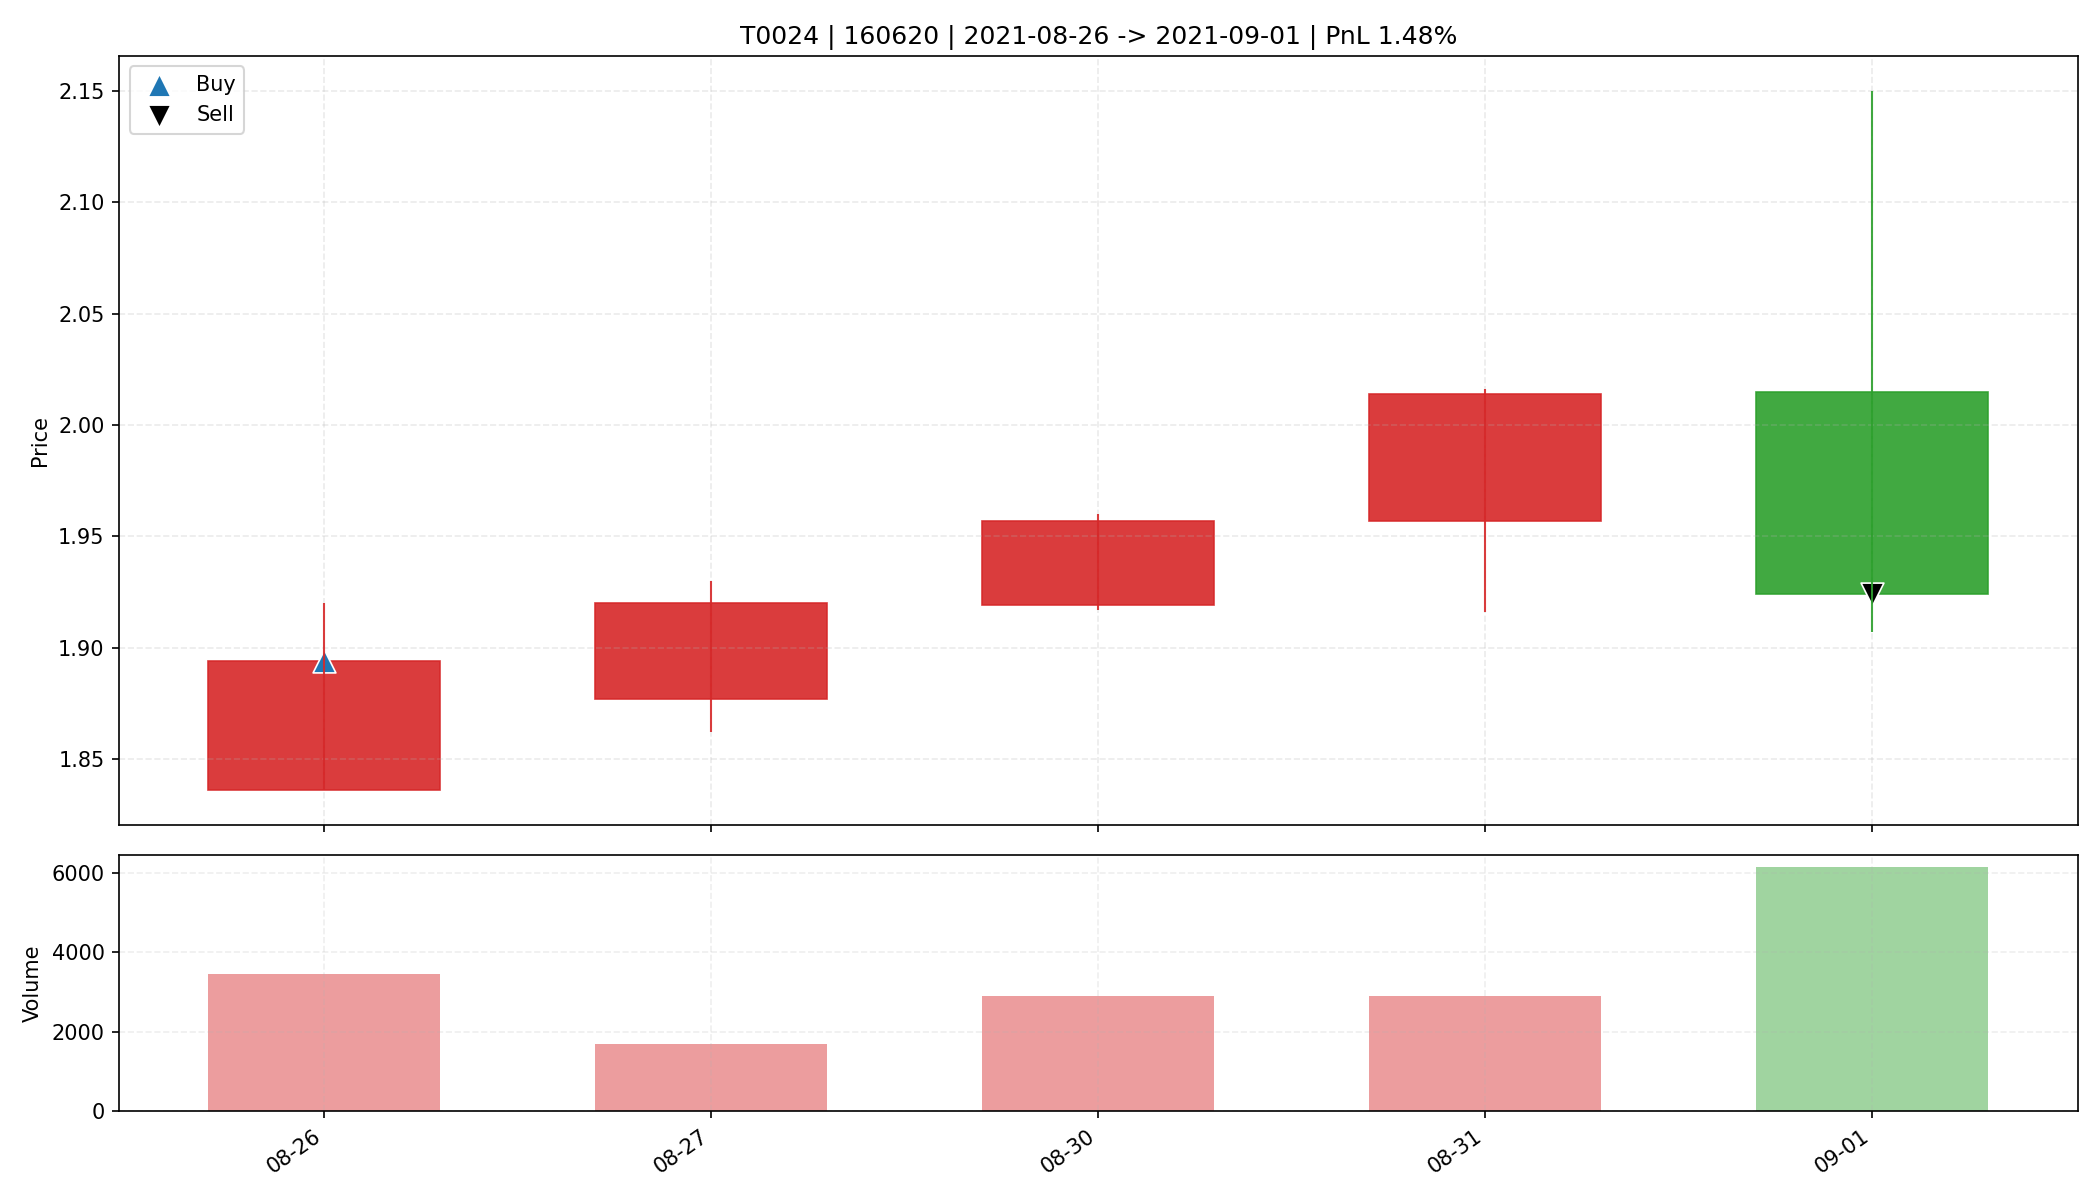

The file beside this chart, header and first rows:
date, open, high, low, close, amount, volume, trade_id, code, buy_date, sell_date, buy_price, sell_price, matched_shares, buy_reason, sell_reason, sell_profit_pct, sell_hold_days, is_buy_day, is_sell_day, holding_day_index
2021-08-26, 1.836, 1.92, 1.836, 1.894, 647617, 3452, T0024, 160620, 2021-08-26, 2021-09-01, 1.894, 1.924, 8700, 前10日振幅9.9%, 阳线涨幅3.2%, 突破均线, 温和放量2.4倍, MA…, 主动止盈半仓-放量滞涨(涨幅-4.52%<1.00%, 量比前5日均量2.43>…, 1.482, 4.0, True, False, 0
2021-08-27, 1.877, 1.93, 1.862, 1.92, 321652, 1695, T0024, 160620, 2021-08-26, 2021-09-01, 1.894, 1.924, 8700, 前10日振幅9.9%, 阳线涨幅3.2%, 突破均线, 温和放量2.4倍, MA…, 主动止盈半仓-放量滞涨(涨幅-4.52%<1.00%, 量比前5日均量2.43>…, 1.482, 4.0, False, False, 1
2021-08-30, 1.919, 1.96, 1.917, 1.957, 563948, 2900, T0024, 160620, 2021-08-26, 2021-09-01, 1.894, 1.924, 8700, 前10日振幅9.9%, 阳线涨幅3.2%, 突破均线, 温和放量2.4倍, MA…, 主动止盈半仓-放量滞涨(涨幅-4.52%<1.00%, 量比前5日均量2.43>…, 1.482, 4.0, False, False, 2
2021-08-31, 1.957, 2.016, 1.916, 2.014, 570200, 2887, T0024, 160620, 2021-08-26, 2021-09-01, 1.894, 1.924, 8700, 前10日振幅9.9%, 阳线涨幅3.2%, 突破均线, 温和放量2.4倍, MA…, 主动止盈半仓-放量滞涨(涨幅-4.52%<1.00%, 量比前5日均量2.43>…, 1.482, 4.0, False, False, 3
2021-09-01, 2.015, 2.15, 1.907, 1.924, 1210646, 6144, T0024, 160620, 2021-08-26, 2021-09-01, 1.894, 1.924, 8700, 前10日振幅9.9%, 阳线涨幅3.2%, 突破均线, 温和放量2.4倍, MA…, 主动止盈半仓-放量滞涨(涨幅-4.52%<1.00%, 量比前5日均量2.43>…, 1.482, 4.0, False, True, 4
